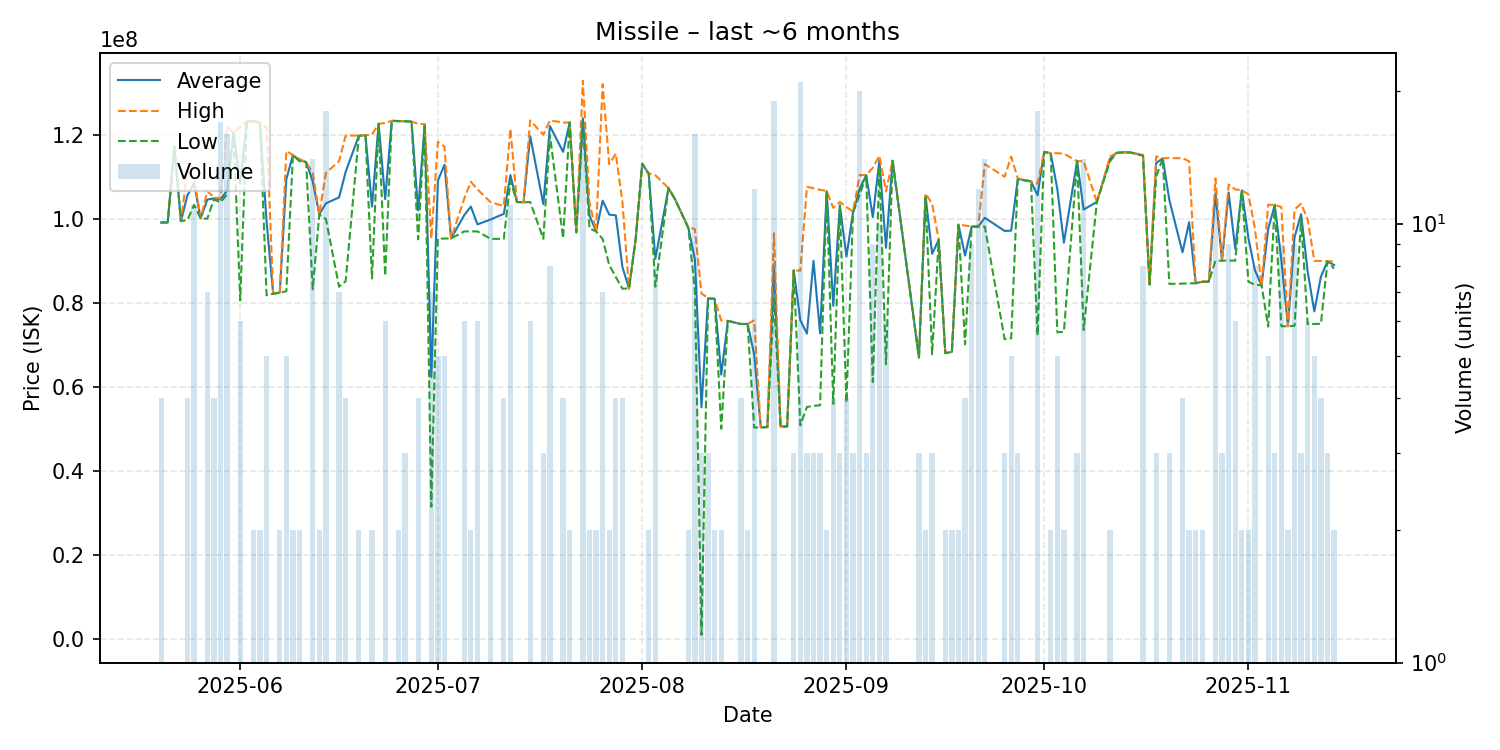

Source data for this figure (header and first rows):
date, average, highest, lowest, order_count, volume
2025-05-20, 99097500, 99110000, 99085000, 4, 4
2025-05-21, 99150000, 99150000, 99150000, 1, 1
2025-05-22, 117200000, 117200000, 117200000, 1, 1
2025-05-23, 99450000, 99450000, 99450000, 1, 1
2025-05-24, 105637500, 111550000, 99725000, 4, 4
2025-05-25, 108418182, 109400000, 103300000, 8, 11
2025-05-26, 100100000, 100100000, 100100000, 1, 1
2025-05-27, 104557143, 106600000, 100000000, 6, 7
2025-05-28, 104850000, 105100000, 104600000, 3, 4
2025-05-29, 104600000, 104800000, 103900000, 9, 17
2025-05-30, 106713750, 121800000, 105800000, 12, 16
2025-05-31, 120400000, 120400000, 120400000, 1, 1
2025-06-01, 108330000, 121900000, 80590000, 6, 6
2025-06-02, 123200000, 123200000, 123200000, 1, 1
2025-06-03, 123200000, 123200000, 123200000, 2, 2
2025-06-04, 122800000, 122800000, 122800000, 2, 2
2025-06-05, 99338000, 121750000, 81780000, 5, 5
2025-06-06, 82170000, 82170000, 82170000, 1, 1
2025-06-07, 82445000, 82500000, 82390000, 2, 2
2025-06-08, 109414000, 116100000, 82770000, 5, 5
2025-06-09, 115150000, 115200000, 115100000, 2, 2
2025-06-10, 113950000, 114200000, 113700000, 2, 2
2025-06-11, 113500000, 113500000, 113500000, 1, 1
2025-06-12, 108930714, 110900000, 83230000, 3, 14
2025-06-13, 101050000, 101100000, 101000000, 2, 2
2025-06-14, 103670000, 110900000, 99975000, 15, 18
2025-06-16, 105080000, 113700000, 83830000, 7, 7
2025-06-17, 111160000, 119800000, 85140000, 4, 4
2025-06-19, 119750000, 119800000, 119700000, 2, 2
2025-06-20, 119900000, 119900000, 119900000, 1, 1
2025-06-21, 102900000, 120000000, 85800000, 2, 2
2025-06-22, 122600000, 122600000, 122600000, 1, 1
2025-06-23, 104678333, 122800000, 86420000, 6, 6
2025-06-24, 123300000, 123300000, 123300000, 1, 1
2025-06-25, 123250000, 123300000, 123200000, 2, 2
2025-06-26, 123200000, 123200000, 123200000, 2, 3
2025-06-27, 123100000, 123100000, 123100000, 1, 1
2025-06-28, 101987500, 122600000, 95110000, 4, 4
2025-06-29, 122500000, 122500000, 122500000, 1, 1
2025-06-30, 62291429, 95290000, 31490000, 4, 7
2025-07-01, 109074000, 118300000, 95285000, 5, 5
2025-07-02, 112862000, 117200000, 95310000, 5, 5
2025-07-03, 95310000, 95310000, 95310000, 1, 1
2025-07-05, 100868333, 104800000, 97000000, 6, 6
2025-07-06, 102900000, 108800000, 97000000, 2, 2
2025-07-07, 98666667, 107000000, 97000000, 4, 6
2025-07-09, 99836364, 103950000, 95220000, 9, 11
2025-07-11, 101157500, 103000000, 95230000, 4, 4
2025-07-12, 110402727, 121400000, 109000000, 10, 11
2025-07-13, 104000000, 104000000, 104000000, 1, 1
2025-07-14, 103900000, 103900000, 103900000, 1, 1
2025-07-15, 119683333, 123400000, 104000000, 6, 6
2025-07-17, 103486667, 120000000, 95230000, 3, 3
2025-07-18, 122050000, 123400000, 119900000, 5, 8
2025-07-20, 115920000, 122900000, 95380000, 4, 4
2025-07-21, 122900000, 122900000, 122900000, 2, 2
2025-07-22, 96790000, 96790000, 96790000, 1, 1
2025-07-23, 123918235, 132850000, 122800000, 8, 17
2025-07-24, 100800000, 103900000, 97700000, 2, 2
2025-07-25, 97000000, 97000000, 97000000, 2, 2
... 98 more rows
